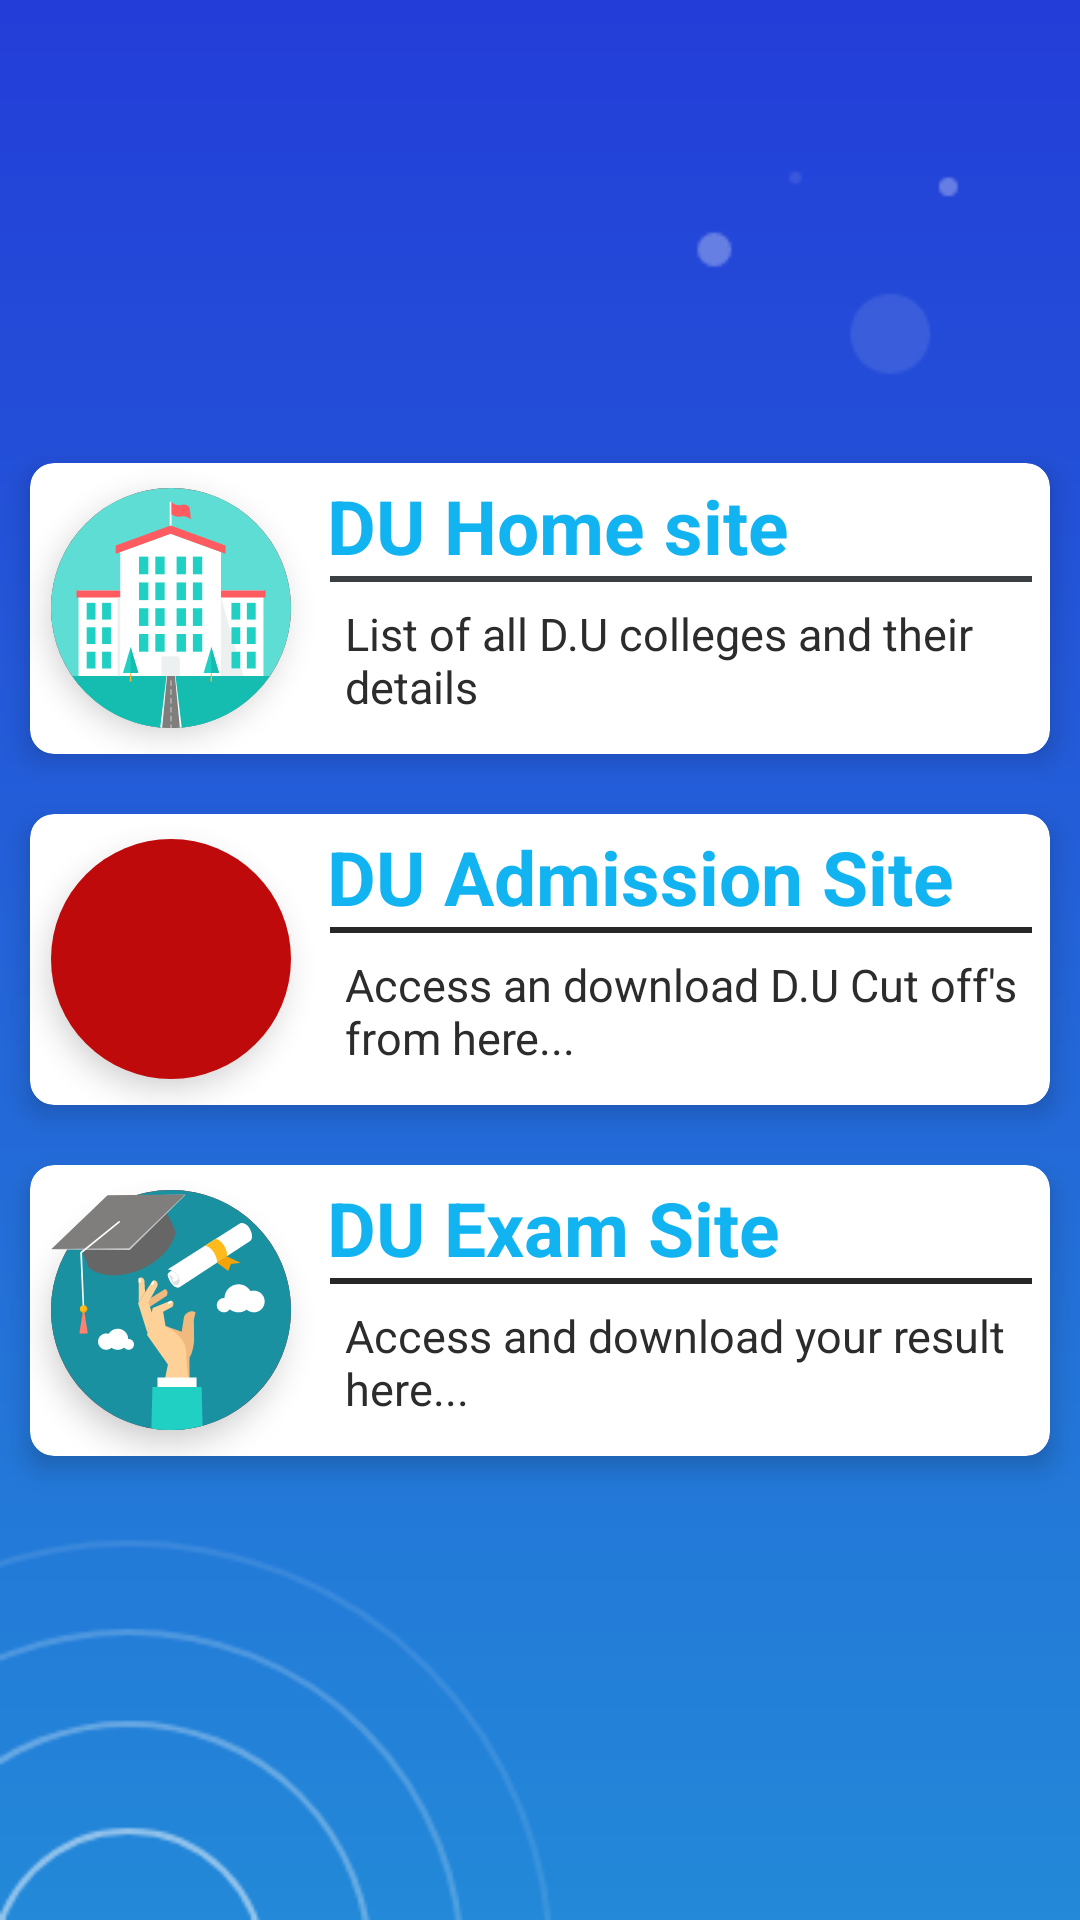

Reconstruct the res/layout file that produces this screen, plus the resources it refers to.
<!-- AndroidManifest.xml: application theme AppTheme -->
<!-- res/layout/fragment_webhome.xml -->
<?xml version="1.0" encoding="utf-8"?>

<LinearLayout xmlns:android="http://schemas.android.com/apk/res/android"
    xmlns:tools="http://schemas.android.com/tools"
    android:layout_width="match_parent"
    android:layout_height="match_parent"
    xmlns:app="http://schemas.android.com/apk/res-auto"
    android:orientation="vertical"
    android:gravity="center"
    android:background="@drawable/bgapp1">

        <LinearLayout
            android:layout_width="match_parent"
            android:layout_height="match_parent"

            android:gravity="center"
            android:orientation="vertical"
            >

            <android.support.v7.widget.CardView
                android:id="@+id/w1"
                android:layout_width="match_parent"
                android:layout_height="97dp"
                android:layout_gravity="center"
                android:layout_margin="10dp"
                android:clickable="true"
                android:elevation="10dp"
                android:foreground="?android:attr/selectableItemBackground"
                app:cardCornerRadius="8dp"
                app:cardElevation="5dp">

                <LinearLayout
                    android:layout_width="match_parent"
                    android:layout_height="match_parent"
                    android:orientation="horizontal">


                    <ImageView
                        android:layout_width="80dp"
                        android:layout_height="80dp"
                        android:layout_gravity="center"
                        android:layout_margin="7dp"
                        android:background="@drawable/circle_grey"
                        android:contentDescription="TODO"
                        android:elevation="6dp"

                        android:src="@drawable/ic_school" />

                    <LinearLayout
                        android:layout_width="match_parent"
                        android:layout_height="match_parent"
                        android:orientation="vertical">


                        <TextView
                            android:layout_width="wrap_content"
                            android:layout_height="wrap_content"
                            android:layout_marginLeft="5dp"
                            android:layout_marginTop="4dp"
                            android:fontFamily="sans-serif"
                            android:text="DU Home site"
                            android:textColor="@color/colorPrimaryDark"
                            android:textSize="25dp"
                            android:textStyle="bold" />

                        <ImageView
                            android:id="@+id/dvifew"
                            android:layout_width="match_parent"

                            android:layout_height="2dp"
                            android:layout_marginLeft="6dp"
                            android:layout_marginRight="6dp"
                            android:layout_marginBottom="3dp"
                            android:background="#3C3F41" />

                        <TextView
                            android:layout_width="match_parent"
                            android:layout_height="wrap_content"
                            android:layout_marginLeft="5dp"
                            android:layout_marginTop="4dp"
                            android:layout_marginRight="4dp"
                            android:fontFamily="sans-serif"
                            android:paddingLeft="6dp"
                            android:text="List of all D.U colleges and their details"
                            android:textColor="@color/greylight_"
                            android:textSize="15dp" />
                    </LinearLayout>
                </LinearLayout>
            </android.support.v7.widget.CardView>


            <android.support.v7.widget.CardView
                android:id="@+id/w2"
                android:layout_width="match_parent"
                android:layout_height="97dp"
                android:layout_gravity="center"
                android:layout_margin="10dp"
                android:clickable="true"
                android:elevation="10dp"
                android:foreground="?android:attr/selectableItemBackground"
                app:cardCornerRadius="8dp"
                app:cardElevation="5dp"
                android:focusable="true">

                <LinearLayout
                    android:layout_width="match_parent"
                    android:layout_height="match_parent"
                    android:orientation="horizontal">


                    <ImageView
                        android:layout_width="80dp"
                        android:layout_height="80dp"
                        android:layout_gravity="center"
                        android:layout_margin="7dp"
                        android:background="@drawable/circle_grey"
                        android:contentDescription="TODO"
                        android:elevation="6dp"

                        android:src="@drawable/ic_theater" />

                    <LinearLayout
                        android:layout_width="match_parent"
                        android:layout_height="match_parent"
                        android:orientation="vertical">


                        <TextView
                            android:layout_width="wrap_content"
                            android:layout_height="wrap_content"
                            android:layout_marginLeft="5dp"
                            android:layout_marginTop="4dp"
                            android:fontFamily="sans-serif"
                            android:text="DU Admission Site"
                            android:textColor="@color/colorPrimaryDark"
                            android:textSize="25sp"
                            android:textStyle="bold" />

                        <ImageView
                            android:id="@+id/view"
                            android:layout_width="match_parent"

                            android:layout_height="2dp"
                            android:layout_marginLeft="6dp"
                            android:layout_marginRight="6dp"
                            android:layout_marginBottom="3dp"
                            android:background="#282727" />

                        <TextView
                            android:layout_width="match_parent"
                            android:layout_height="wrap_content"
                            android:layout_marginLeft="5dp"
                            android:layout_marginTop="4dp"
                            android:layout_marginRight="5dp"
                            android:fontFamily="sans-serif"
                            android:paddingLeft="6dp"
                            android:text="Access an download D.U Cut off's from here..."
                            android:textColor="@color/greylight_"
                            android:textSize="15sp" />
                    </LinearLayout>
                </LinearLayout>
            </android.support.v7.widget.CardView>


            <android.support.v7.widget.CardView
                android:id="@+id/w3"
                android:layout_width="match_parent"
                android:layout_height="97dp"
                android:layout_gravity="center"
                android:layout_margin="10dp"
                android:clickable="true"
                android:elevation="10dp"
                android:foreground="?android:attr/selectableItemBackground"
                app:cardCornerRadius="8dp"
                app:cardElevation="5dp">

                <LinearLayout
                    android:layout_width="match_parent"
                    android:layout_height="match_parent"
                    android:orientation="horizontal">


                    <ImageView
                        android:layout_width="80dp"
                        android:layout_height="80dp"
                        android:layout_gravity="center"
                        android:layout_margin="7dp"
                        android:background="@drawable/circle_grey"
                        android:contentDescription="TODO"
                        android:elevation="6dp"

                        android:src="@drawable/ic_graduation" />

                    <LinearLayout
                        android:layout_width="match_parent"
                        android:layout_height="match_parent"
                        android:orientation="vertical">


                        <TextView
                            android:layout_width="wrap_content"
                            android:layout_height="wrap_content"
                            android:layout_marginLeft="5dp"
                            android:layout_marginTop="4dp"
                            android:fontFamily="sans-serif"
                            android:text="DU Exam Site"
                            android:textColor="@color/colorPrimaryDark"
                            android:textSize="25dp"
                            android:textStyle="bold" />

                        <ImageView
                            android:id="@+id/view2"
                            android:layout_width="match_parent"

                            android:layout_height="2dp"
                            android:layout_marginLeft="6dp"
                            android:layout_marginRight="6dp"
                            android:layout_marginBottom="3dp"
                            android:background="#282727" />

                        <TextView
                            android:layout_width="match_parent"
                            android:layout_height="wrap_content"
                            android:layout_marginLeft="5dp"
                            android:layout_marginTop="4dp"
                            android:layout_marginRight="5dp"
                            android:fontFamily="sans-serif"
                            android:paddingLeft="6dp"
                            android:text="Access and download your result here..."
                            android:textColor="@color/greylight_"
                            android:textSize="15dp" />
                    </LinearLayout>
                </LinearLayout>
            </android.support.v7.widget.CardView>

        </LinearLayout>
</LinearLayout>
<!-- resources referenced by this layout -->
<resources>
  <color name="colorPrimaryDark">#12b3f1</color>
  <color name="greylight_">#2c2c2c</color>
  <!-- drawable bgapp1: png bitmap (drawable, 12481 bytes) -->
  <!-- drawable circle_grey (drawable) -->
  <?xml version="1.0" encoding="utf-8"?>
  
  <shape android:shape="oval" xmlns:android="http://schemas.android.com/apk/res/android">
  <solid android:color="#BE0A0A"></solid>
  
  </shape>
  <!-- drawable ic_graduation: vector/xml drawable (drawable, 6329 chars, omitted) -->
  <!-- drawable ic_school: vector/xml drawable (drawable, 9284 chars, omitted) -->
  <style name="AppTheme" parent="Theme.AppCompat.Light.DarkActionBar">
          
          <item name="colorPrimary">@color/colorPrimary</item>
          <item name="colorPrimaryDark">@color/colorPrimaryDark</item>
          <item name="colorAccent">@color/colorAccent</item>
      </style>
  <color name="colorPrimary">#12b3f1</color>
  <color name="colorAccent">#fafafa</color>
</resources>
